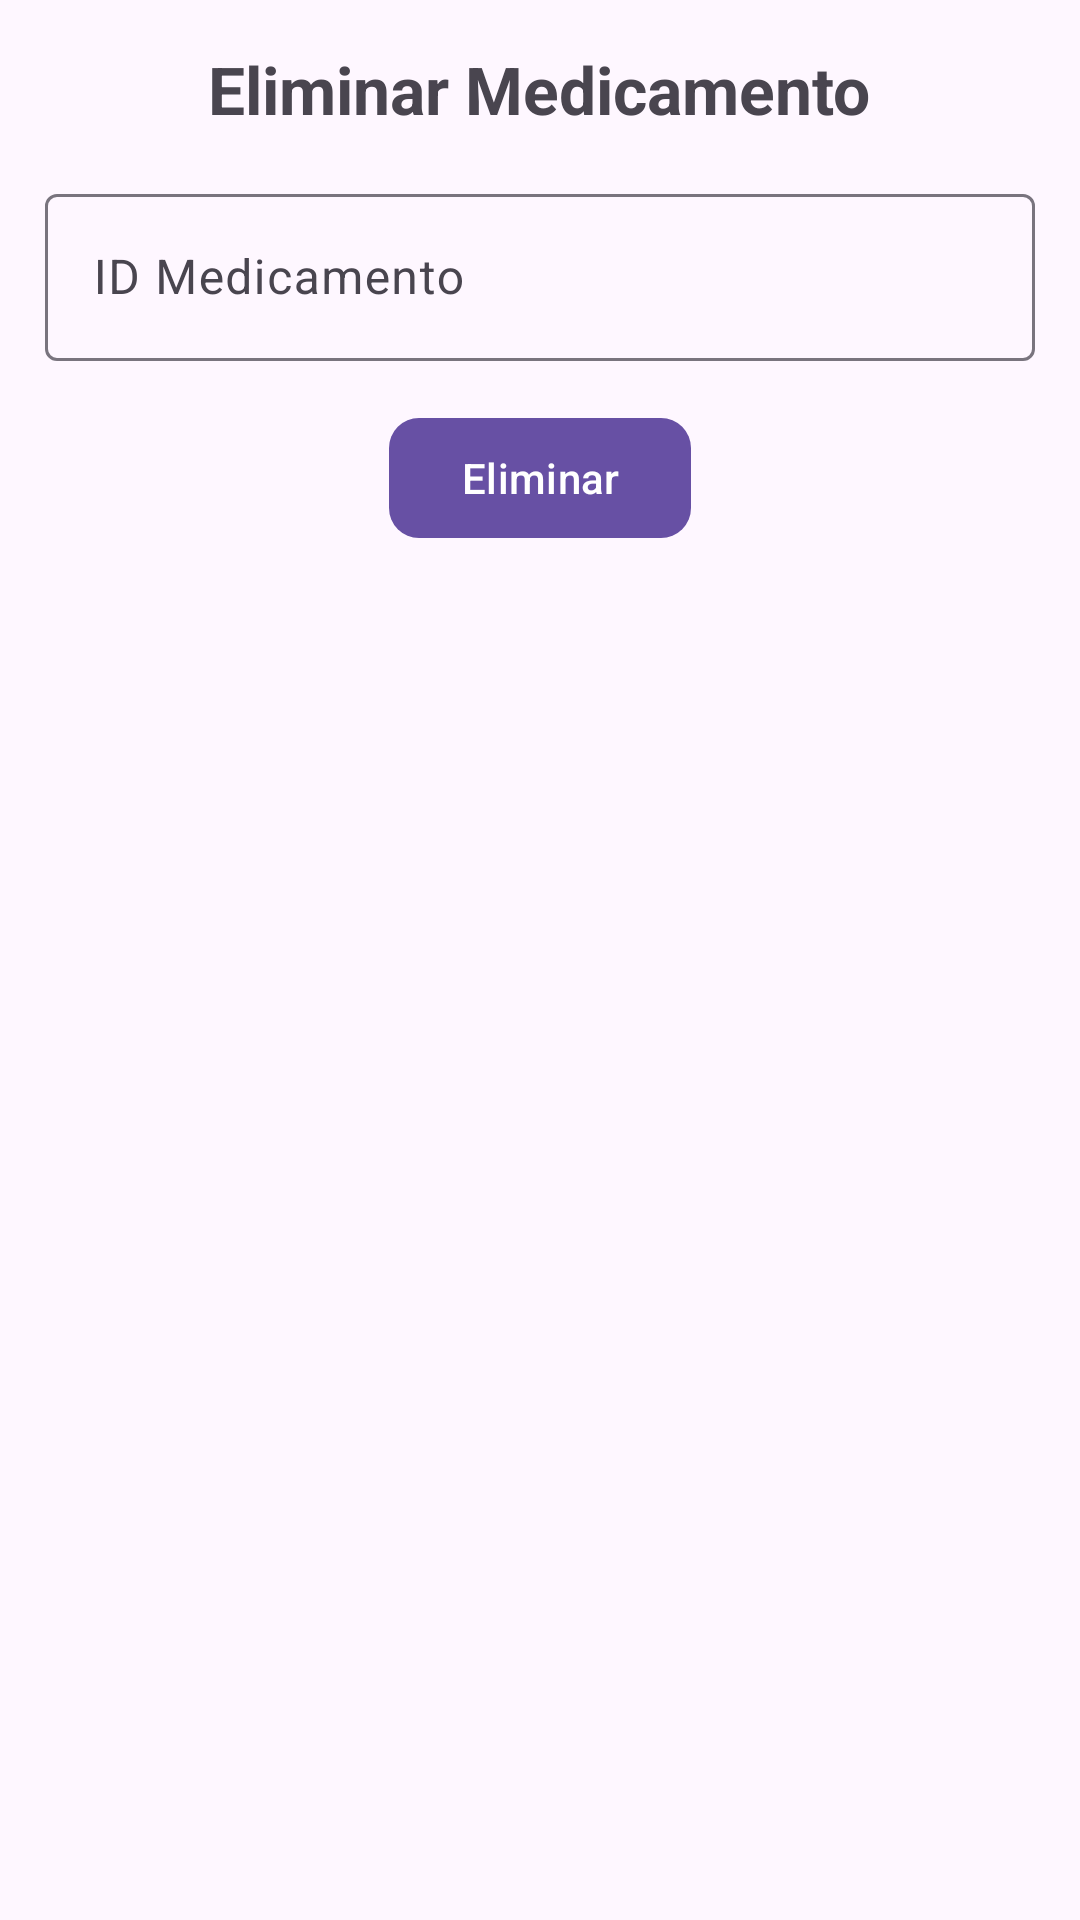

Write the Android layout XML for this screen, with the resource values it uses.
<!-- AndroidManifest.xml: application theme Theme.PDMProyectoEtapa1 -->
<!-- res/layout/activity_medicamentos_eliminar.xml -->
<?xml version="1.0" encoding="utf-8"?>
<androidx.appcompat.widget.LinearLayoutCompat
    xmlns:android="http://schemas.android.com/apk/res/android"
    xmlns:app="http://schemas.android.com/apk/res-auto"
    xmlns:tools="http://schemas.android.com/tools"
    android:id="@+id/editConsul"
    android:layout_width="match_parent"
    android:layout_height="wrap_content"
    android:layout_marginTop="20dp"
    android:orientation="vertical"
    android:padding="15dp"
    tools:context=".ui.medicamento.MedicamentosEliminarActivity">


    <TextView
        android:layout_width="wrap_content"
        android:layout_height="wrap_content"
        android:layout_gravity="center"
        android:layout_marginBottom="15dp"
        android:text="@string/eliminar_medicamento_titulo"
        android:textSize="22sp"
        android:textStyle="bold" />

    <com.google.android.material.textfield.TextInputLayout
        android:layout_width="match_parent"
        android:layout_height="wrap_content">
        <EditText
            android:id="@+id/et_id_medicamento"
            android:layout_width="match_parent"
            android:layout_height="wrap_content"
            android:autofillHints=""
            android:hint="@string/id_medicamento"
            android:inputType="text" />
    </com.google.android.material.textfield.TextInputLayout>

    <com.google.android.material.button.MaterialButton
        android:id="@+id/btnElimM"
        android:layout_width="wrap_content"
        android:layout_height="wrap_content"
        android:layout_gravity="center"
        android:layout_marginTop="15dp"
        android:layout_marginBottom="30dp"
        android:text="@string/Eliminar"
        app:cornerRadius="10dp">

    </com.google.android.material.button.MaterialButton>





</androidx.appcompat.widget.LinearLayoutCompat>
<!-- resources referenced by this layout -->
<resources>
  <string name="Eliminar">Eliminar</string>
  <string name="eliminar_medicamento_titulo">Eliminar Medicamento</string>
  <string name="id_medicamento">ID Medicamento</string>
  <style name="Theme.PDMProyectoEtapa1" parent="Base.Theme.PDMProyectoEtapa1" />
  <style name="Base.Theme.PDMProyectoEtapa1" parent="Theme.Material3.DayNight.NoActionBar">
          
          
      </style>
</resources>
